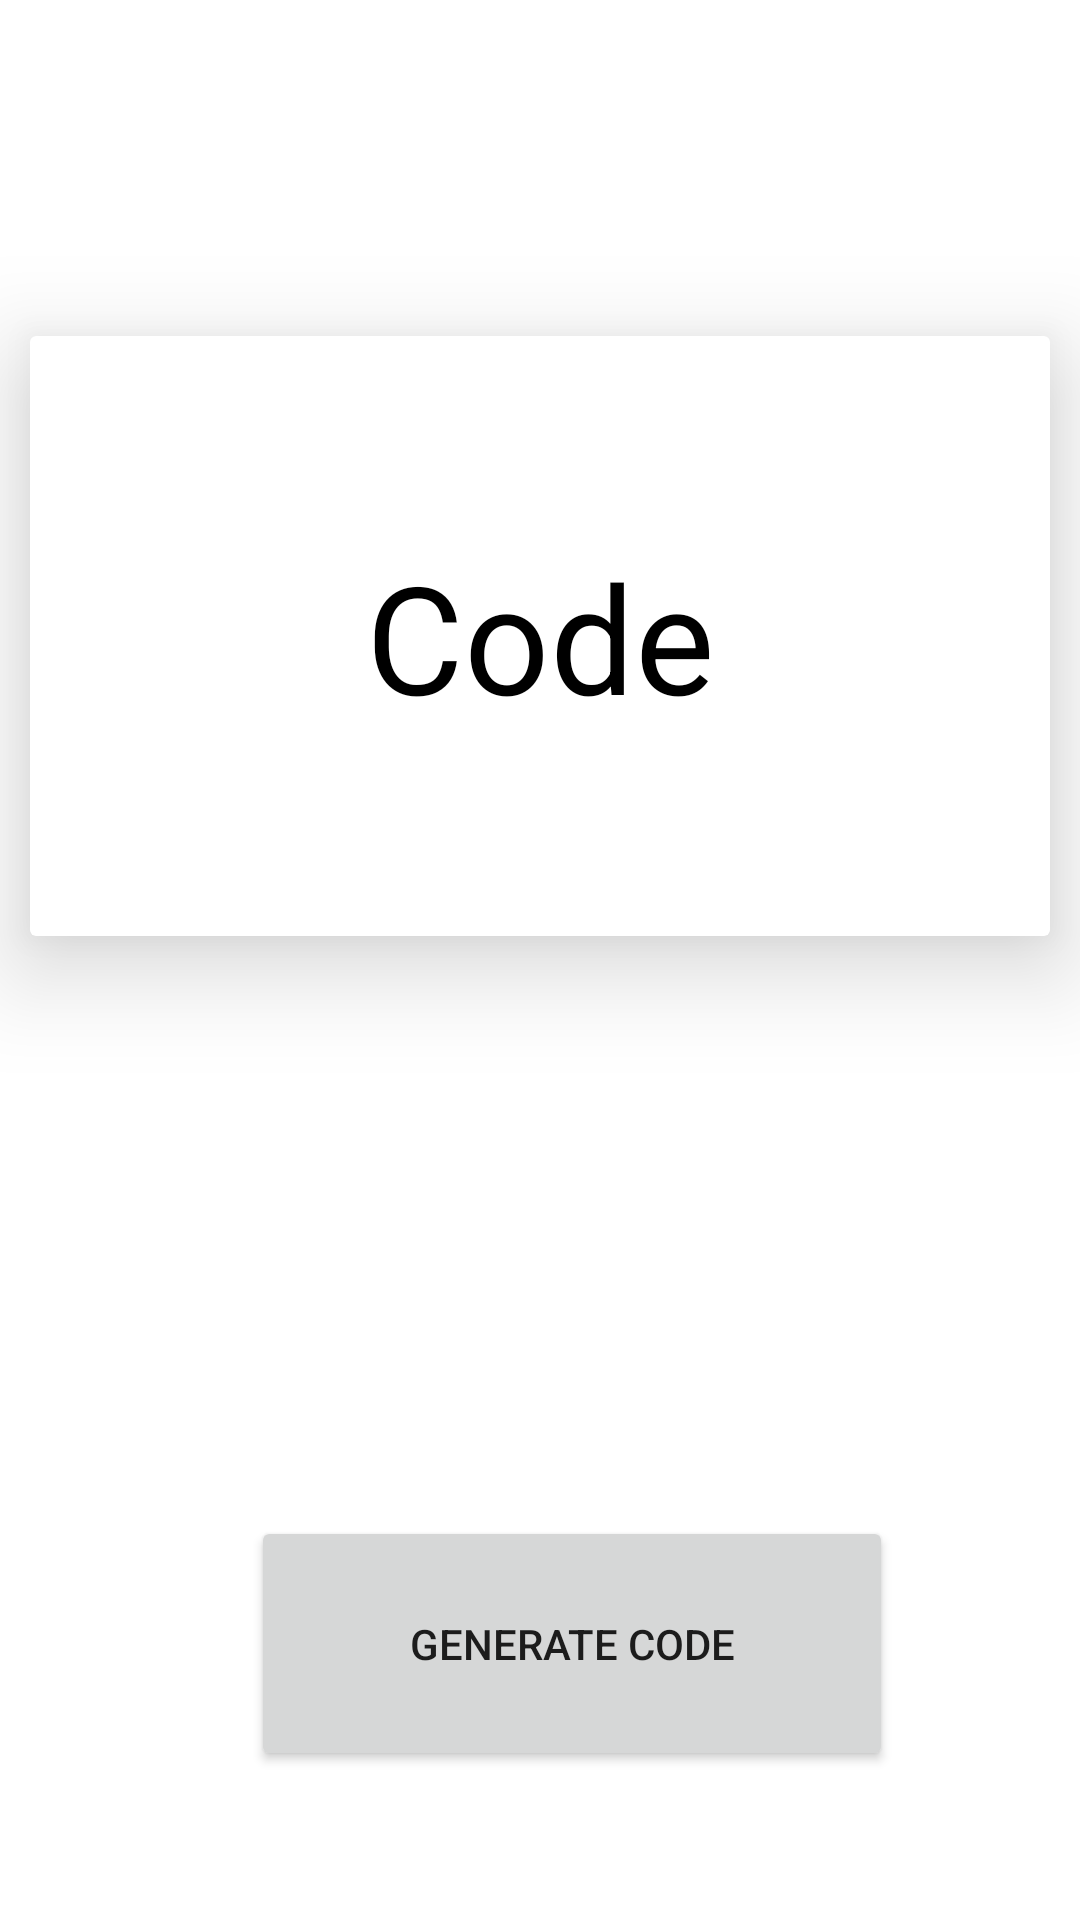

Layout XML and referenced resources for this Android screen:
<!-- AndroidManifest.xml: application theme Theme.PDP -->
<!-- res/layout/fragment_manager_reward.xml -->
<?xml version="1.0" encoding="utf-8"?>
<layout xmlns:android="http://schemas.android.com/apk/res/android"
    xmlns:app="http://schemas.android.com/apk/res-auto"
    xmlns:tools="http://schemas.android.com/tools"
    android:background="@color/fragment_bg_color">

    <data>

    </data>

    <androidx.constraintlayout.widget.ConstraintLayout
        android:id="@+id/frameLayout5"
        android:layout_width="match_parent"
        android:layout_height="match_parent"
        tools:context=".fragments.ManagerReward">

        <androidx.cardview.widget.CardView
            android:id="@+id/cardView"
            android:layout_width="match_parent"
            android:layout_height="200dp"
            android:layout_marginTop="112dp"
            android:layout_marginLeft="10dp"
            android:layout_marginRight="10dp"
            app:cardElevation="20dp"
            app:layout_constraintEnd_toEndOf="parent"
            app:layout_constraintHorizontal_bias="1.0"
            app:layout_constraintStart_toStartOf="parent"
            app:layout_constraintTop_toTopOf="parent">
            <androidx.appcompat.widget.AppCompatTextView
                android:id="@+id/manager_reward_code"
                android:layout_width="match_parent"
                android:layout_height="match_parent"
                android:elevation="20dp"
                android:gravity="center"
                android:text="Code"
                android:textColor="@color/black"
                android:background="@color/white"
                android:textSize="50dp">
            </androidx.appcompat.widget.AppCompatTextView>
        </androidx.cardview.widget.CardView>

        <Button
            android:id="@+id/managerRewardButton"
            android:layout_width="214dp"
            android:layout_height="85dp"
            android:text="Generate code"
            android:elevation="8dp"
            app:layout_constraintBottom_toBottomOf="parent"
            app:layout_constraintEnd_toEndOf="parent"
            app:layout_constraintHorizontal_bias="0.573"
            app:layout_constraintStart_toStartOf="parent"
            app:layout_constraintTop_toBottomOf="@+id/cardView"
            app:layout_constraintVertical_bias="0.796" />
    </androidx.constraintlayout.widget.ConstraintLayout>
</layout>
<!-- resources referenced by this layout -->
<resources>
  <color name="black">#FF000000</color>
  <color name="fragment_bg_color">#FDF8F4</color>
  <color name="white">#FFFFFFFF</color>
  <style name="Theme.PDP" parent="Theme.MaterialComponents.DayNight.NoActionBar">
          
          <item name="colorPrimary">@color/purple_500</item>
          <item name="colorPrimaryVariant">@color/purple_700</item>
          <item name="colorOnPrimary">@color/white</item>
          
          <item name="colorSecondary">@color/teal_200</item>
          <item name="colorSecondaryVariant">@color/teal_700</item>
          <item name="colorOnSecondary">@color/black</item>
          
          <item name="android:statusBarColor" tools:targetApi="21">@color/bottom_nav_selected_item</item>
          
      </style>
  <color name="purple_500">#FF6200EE</color>
  <color name="purple_700">#FF3700B3</color>
  <color name="teal_200">#FF03DAC5</color>
  <color name="teal_700">#FF018786</color>
  <color name="bottom_nav_selected_item">#690fd1</color>
</resources>
